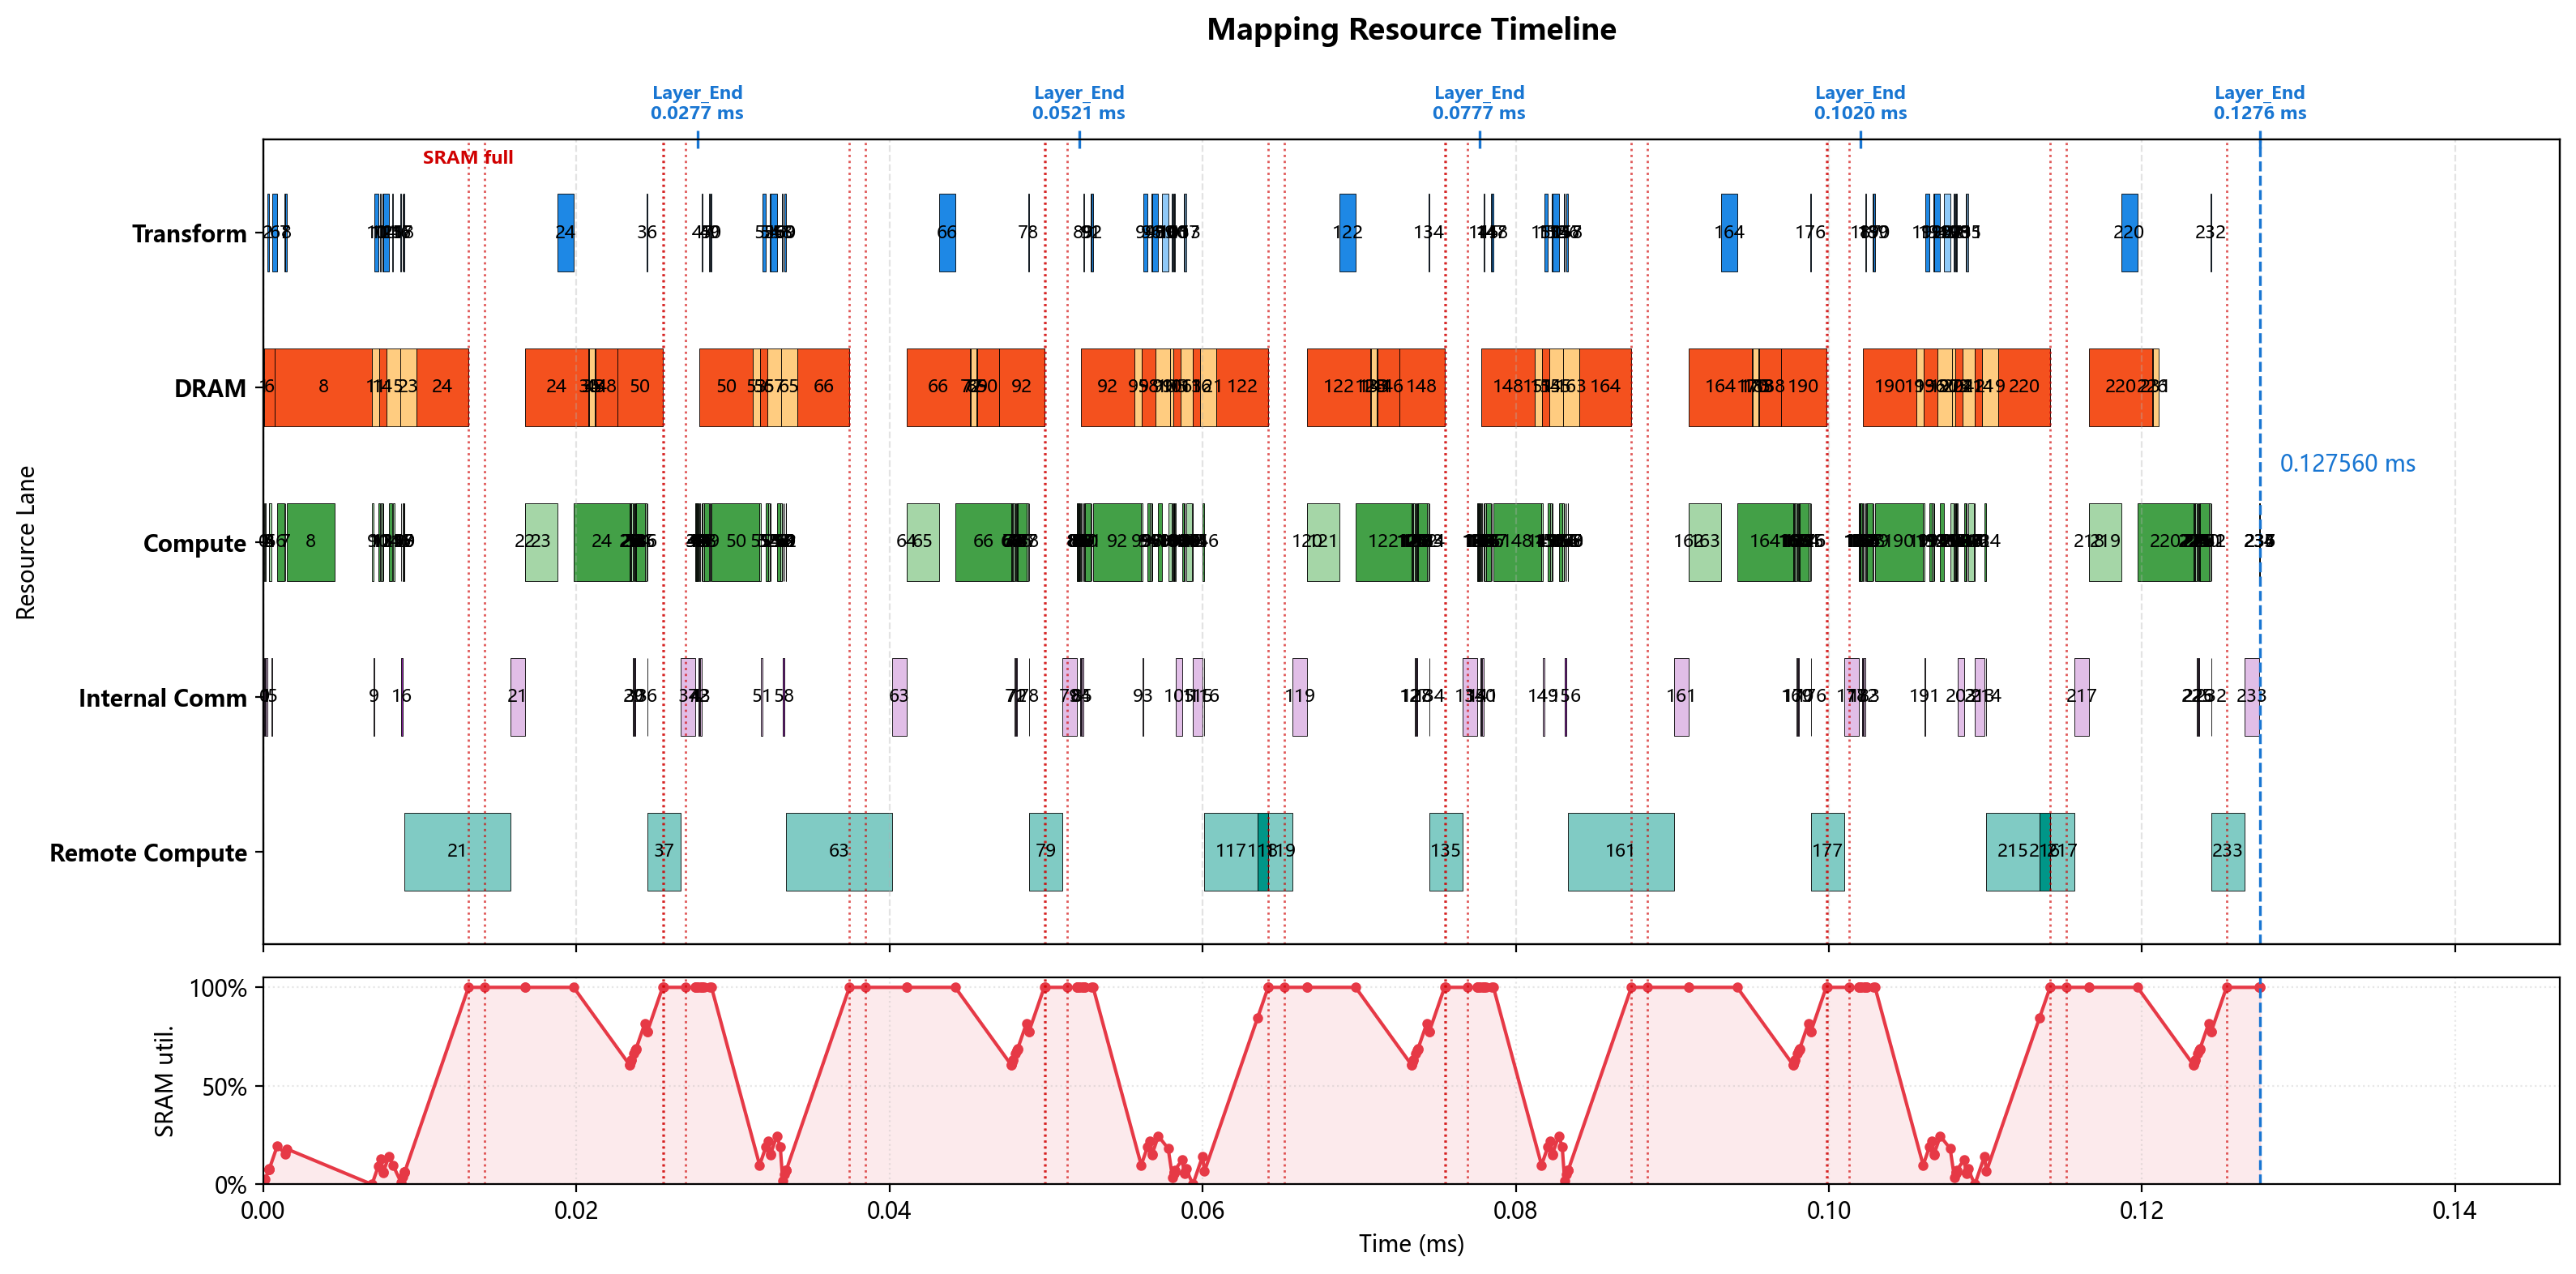

The table this chart was drawn from, first rows:
op_index, op_name, op_type, cores, num_cores, partition, input_tensors, output_tensor, transform_ms, compute_ms, local_dram_ms, local_sram_ms, max_weight_capacity_per_core_bytes, max_kv_capacity_per_core_bytes, max_io_capacity_per_core_bytes, cumulative_weight_capacity_per_core_byte…, cumulative_kv_capacity_per_core_bytes, max_io_capacity_per_core_so_far_bytes, internal_comm_ms, op_latency_ms, step_latency_ms, compute_start_time_ms, prefetch_window_ms, prefetch_dram_hidden_ms
0, 0_ATTN_x_rsqrt, RMSNORM, 0-63, 64, 2d_batch_hidden:8x8, residual=<missing>, ATTN_x_rsqrt=2d:batch_size,hidden@0-63, 0.000000000, 0.000035, 0.000000000, 0.000000000, 0.0, 0.0, 7168, 0.0, 0.0, 7168, 0.00008205, 0.0001171, 0.0001171, 0.000000000, 0.000000000, 0.000000000
1, 0_ATTN_hc_fn_linear, GEMM, 0-63, 64, input_split, residual=<missing>, ATTN_F=replicated@0-63, 0.000000000, 0.000028, 0.00004252, 0.000000000, 10752, 0.0, 3776, 10752, 0.0, 7168, 0.0000925, 0.0001205, 0.0001205, 0.0001171, 0.0001171, 0.00004252
2, 0_ATTN_F_rsqrt, ELEMENTWISE, 0, 1, batch_split, ATTN_F=replicated@0-63; ATTN_x_rsqrt=2d:…, ATTN_pre_post_comb=batch_size@0, 0.000127, 0.000000500, 0.000000000, 0.000000000, 0.0, 0.0, 384.0, 10752, 0.0, 7168, 0.000000000, 0.000000500, 0.0001275, 0.0003646, 0.000322, 0.000000000
3, 0_ATTN_pre_x, ELEMENTWISE, 0-31, 32, hidden_split, previous=batch_size@0, chain_output=hidden@0-31, 0.000000000, 0.000014, 0.000000000, 0.000000000, 0.0, 0.0, 14336, 10752, 0.0, 14336, 0.000000000, 0.000014, 0.000014, 0.0003651, 0.0003225, 0.000000000
4, 0_ATTN_pre_x_reducesum, REDUCE_SUM, 0-31, 32, hidden_split, previous=hidden@0-31, chain_output=hidden@0-31, 0.000000000, 0.0000105, 0.000000000, 0.000000000, 0.0, 0.0, 8960, 10752, 0.0, 14336, 0.000000000, 0.0000105, 0.0000105, 0.0003791, 0.0003365, 0.000000000
5, 0_ATTN_attn_norm, RMSNORM, 0-3, 4, hidden_split, previous=hidden@0-31, attn_norm_output=hidden@0-3, 0.000000000, 0.00014, 0.000000000, 0.000000000, 0.0, 0.0, 28672, 10752, 0.0, 28672, 0.00002514, 0.0001651, 0.0001651, 0.0003896, 0.000347, 0.000000000
6, 0_q_a_linear, GEMM, 0-63, 64, output_split, attn_norm_output=hidden@0-3, chain_output=q_lora_rank@0-63, 0.000345, 0.000448, 0.0006803, 0.000000000, 172032, 0.0, 57536, 182784, 0.0, 57536, 0.000000000, 0.000448, 0.000793, 0.0008997, 0.0008572, 0.0006803
7, 0_q_norm, RMSNORM, 0-3, 4, batch_split, previous=q_lora_rank@0-63, q_lora_normed=batch_size@0-3, 0.0000465, 0.00003, 0.000000000, 0.000000000, 0.0, 0.0, 6144, 182784, 0.0, 57536, 0.000000000, 0.00003, 0.0000765, 0.001394, 0.0006714, 0.000000000
8, 0_q_b_linear, GEMM, 0-63, 64, output_split, q_lora_normed=batch_size@0-3, chain_output=heads*head_dim@0-63, 0.000081, 0.003072, 0.00622, 0.000000000, 1572864, 0.0, 20480, 1755648, 0.0, 57536, 0.000000000, 0.005437, 0.005518, 0.001505, 0.0007824, 0.0007824
9, 0_qb_rnorm, RMSNORM, 0-63, 64, hidden_split, previous=heads*head_dim@0-63, query_heads_normed=heads*head_dim@0-63, 0.000000000, 0.00008, 0.000000000, 0.000000000, 0.0, 0.0, 16384, 1755648, 0.0, 57536, 0.00008242, 0.0001624, 0.0001624, 0.006943, 0.000000000, 0.000000000
10, 0_q_rope, ELEMENTWISE, 0, 1, batch_split, query_heads_normed=heads*head_dim@0-63, chain_output=batch_size@0, 0.0002372, 0.000128, 0.000000000, 0.000000000, 0.0, 0.0, 131072, 1755648, 0.0, 131072, 0.000000000, 0.000128, 0.0003653, 0.007342, 0.0003997, 0.000000000
11, 0_kv_linear, GEMM, 0-63, 64, 2d_batch_output:2x32, attn_norm_output=hidden@0-3, chain_output=2d:batch_size,head_dim@0-63, 0.00003775, 0.000112, 0.0004535, 0.000000000, 114688, 0.0, 28736, 1870336, 0.0, 131072, 0.000000000, 0.000112, 0.0001498, 0.007508, 0.0005654, 0.0004535
12, 0_kv_norm, RMSNORM, 0-7, 8, batch_split, previous=2d:batch_size,head_dim@0-63, window_kv_normed=batch_size@0-7, 0.000043, 0.000005000, 0.000000000, 0.000000000, 0.0, 0.0, 1024, 1870336, 0.0, 131072, 0.000000000, 0.000005000, 0.000048, 0.007663, 0.0002669, 0.000000000
13, 0_kv_rope, ELEMENTWISE, 0, 1, batch_split, window_kv_normed=batch_size@0-7, chain_output=batch_size@0, 0.000000000, 0.000001000, 0.000000000, 0.000000000, 0.0, 0.0, 1024, 1870336, 0.0, 131072, 0.000000000, 0.000001000, 0.000001000, 0.007668, 0.0002719, 0.000000000
14, 0_hca_compressor_wkv, GEMM, 0-63, 64, output_split, attn_norm_output=hidden@0-3, hca_compressor_kv=hca_compressor_project…, 0.000345, 0.000224, 0.0004535, 0.000000000, 114688, 0.0, 114816, 1985024, 0.0, 131072, 0.000000000, 0.000224, 0.000569, 0.008014, 0.0006179, 0.0004535
15, 0_hca_compressor_wgate, GEMM, 0-63, 64, 2d_batch_output:2x32, attn_norm_output=hidden@0-3, hca_compressor_gate=2d:batch_size,hca_co…, 0.00003775, 0.000112, 0.000907, 0.000000000, 229376, 0.0, 57472, 2214400, 0.0, 131072, 0.000000000, 0.0004809, 0.0005187, 0.008276, 0.0004261, 0.0004261
16, 0_hca_compressor_score_softmax, SOFTMAX, 0-31, 32, hca_compressor_window_split, hca_compressor_gate=2d:batch_size,hca_co…, hca_compressor_scores=hca_compressor_win…, 0.00004475, 0.00002, 0.000000000, 0.000000000, 0.0, 0.0, 8192, 2214400, 0.0, 131072, 0.00006509, 0.00008509, 0.0001298, 0.008801, 0.00004475, 0.000000000
17, 0_hca_compressor_kv_mul_score, ELEMENTWISE, 0-63, 64, hca_compressor_window_split, hca_compressor_kv=hca_compressor_project…, hca_compressor_weighted_kv=hca_compresso…, 0.00004475, 0.000002000, 0.000000000, 0.000000000, 0.0, 0.0, 4096, 2214400, 0.0, 131072, 0.000000000, 0.000002000, 0.00004675, 0.008931, 0.0001746, 0.000000000
18, 0_hca_compressor_kv_reducesum, REDUCE_SUM, 0-31, 32, hca_compressor_head_dim_split, hca_compressor_weighted_kv=hca_compresso…, hca_compressor_pooled_kv=hca_compressor_…, 0.00009025, 0.000004000, 0.000000000, 0.000000000, 0.0, 0.0, 4128, 2214400, 0.0, 131072, 0.000000000, 0.000004000, 0.00009425, 0.009023, 0.0002668, 0.000000000
19, 0_hca_compressor_kv_rmsnorm, RMSNORM, 0, 1, hidden_split, hca_compressor_pooled_kv=hca_compressor_…, hca_compressor_kv_normed=hca_compressor_…, 0.000000000, 0.000005000, 0.000000000, 0.000000000, 0.0, 0.0, 2048, 2214400, 0.0, 131072, 0.000000000, 0.000005000, 0.000005000, 0.009027, 0.0002708, 0.000000000
20, 0_hca_compressor_kv_rope, ELEMENTWISE, 0, 1, batch_split, hca_compressor_kv_normed=hca_compressor_…, compressed_kv_cache=batch_size@0, 0.000000000, 0.000000500, 0.000000000, 0.000000000, 0.0, 0.0, 2048, 2214400, 0.0, 131072, 0.000000000, 0.000000500, 0.000000500, 0.009032, 0.0002758, 0.000000000
21, 0_DV_FA_flash_attn, REMOTE, 0-63, 64, manual, previous=batch_size@0, core_attn_output=replicated@0-63, 0.000000000, 0.006758, 0.000000000, 0.000000000, 0.0, 0.0, 0.0, 2214400, 0.0, 131072, 0.000938, 0.007696, 0.007696, 0.009033, 0.0002763, 0.000000000
22, 0_inverse_rope, ELEMENTWISE, 0-63, 64, hidden_split, core_attn_output=replicated@0-63, chain_output=hidden@0-63, 0.000000000, 0.000002000, 0.000000000, 0.000000000, 0.0, 0.0, 2048, 2214400, 0.0, 131072, 0.000000000, 0.000002000, 0.000002000, 0.01673, 0.00435, 0.000000000
23, 0_wo_a_linear, GEMM, 0-63, 64, 2d_batch_output:4x16, core_attn_output=replicated@0-63, chain_output=2d:batch_size,o_lora_rank@0…, 0.000000000, 0.002048, 0.001037, 0.000000000, 262144, 0.0, 133120, 2476544, 0.0, 133120, 0.000000000, 0.002048, 0.002048, 0.01673, 0.00435, 0.001037
24, 0_wo_b_linear, GEMM, 0-63, 64, output_split, previous=2d:batch_size,o_lora_rank@0-63, o_b_proj_attnout=hidden@0-63, 0.001044, 0.003584, 0.007356, 0.000000000, 1835008, 0.0, 131968, 4311552, 0.0, 133120, 0.000000000, 0.003584, 0.004628, 0.01982, 0.00435, 0.006405
25, 0_ATTN_post_attnout, ELEMENTWISE, 0-63, 64, hidden_split, o_b_proj_attnout=hidden@0-63; ATTN_pre_p…, chain_output=hidden@0-63, 0.000000000, 0.000007000, 0.000000000, 0.000000000, 0.0, 0.0, 7168, 4311552, 0.0, 133120, 0.000000000, 0.000007000, 0.000007000, 0.02341, 0.002633, 0.000000000
26, 0_ATTN_comb_residual, ELEMENTWISE, 0-31, 32, hidden_split, ATTN_pre_post_comb=batch_size@0; residua…, ATTN_comb_residual=hidden@0-31, 0.000000000, 0.000056, 0.000000000, 0.000000000, 0.0, 0.0, 57344, 4311552, 0.0, 133120, 0.000000000, 0.000056, 0.000056, 0.02341, 0.00264, 0.000000000
27, 0_ATTN_comb_residual_reducesum, REDUCE_SUM, 0-31, 32, hidden_split, previous=hidden@0-31, ATTN_comb_residual_reducesum=hidden@0-31, 0.000000000, 0.000042, 0.000000000, 0.000000000, 0.0, 0.0, 35840, 4311552, 0.0, 133120, 0.000000000, 0.000042, 0.000042, 0.02347, 0.002696, 0.000000000
28, 0_ATTN_add, ELEMENTWISE, 0-31, 32, hidden_split, ATTN_comb_residual_reducesum=hidden@0-31…, residual=hidden@0-31, 0.000000000, 0.000014, 0.000000000, 0.000000000, 0.0, 0.0, 14336, 4311552, 0.0, 133120, 0.000000000, 0.000014, 0.000014, 0.02351, 0.002738, 0.000000000
29, 0_FFN_x_rsqrt, RMSNORM, 0-31, 32, hidden_split, residual=hidden@0-31, FFN_x_rsqrt=hidden@0-31, 0.000000000, 0.00007, 0.000000000, 0.000000000, 0.0, 0.0, 14336, 4311552, 0.0, 133120, 0.00006535, 0.0001353, 0.0001353, 0.02353, 0.002752, 0.000000000
30, 0_FFN_hc_fn_linear, GEMM, 0-63, 64, input_split, residual=hidden@0-31, FFN_F=replicated@0-63, 0.000000000, 0.000028, 0.00004252, 0.000000000, 10752, 0.0, 3776, 4322304, 0.0, 133120, 0.0000925, 0.0001205, 0.0001205, 0.02366, 0.002887, 0.00004252
31, 0_FFN_F_rsqrt, ELEMENTWISE, 0, 1, hidden_split, FFN_F=replicated@0-63; FFN_x_rsqrt=hidde…, FFN_pre_post_comb=hidden@0, 0.000000000, 0.000000500, 0.000000000, 0.000000000, 0.0, 0.0, 384.0, 4322304, 0.0, 133120, 0.000000000, 0.000000500, 0.000000500, 0.02378, 0.002965, 0.000000000
32, 0_FFN_pre_x, ELEMENTWISE, 0-31, 32, hidden_split, previous=hidden@0, chain_output=hidden@0-31, 0.000000000, 0.000014, 0.000000000, 0.000000000, 0.0, 0.0, 14336, 4322304, 0.0, 133120, 0.000000000, 0.000014, 0.000014, 0.02378, 0.002966, 0.000000000
33, 0_FFN_pre_x_reducesum, REDUCE_SUM, 0-31, 32, hidden_split, previous=hidden@0-31, chain_output=hidden@0-31, 0.000000000, 0.0000105, 0.000000000, 0.000000000, 0.0, 0.0, 8960, 4322304, 0.0, 133120, 0.000000000, 0.0000105, 0.0000105, 0.0238, 0.00298, 0.000000000
34, 0_FFN_ffn_norm, RMSNORM, 0, 1, hidden_split, previous=hidden@0-31, ffn_norm_output=hidden@0, 0.000000000, 0.00056, 0.000000000, 0.000000000, 0.0, 0.0, 114688, 4322304, 0.0, 133120, 0.000000000, 0.00056, 0.00056, 0.02381, 0.00299, 0.000000000
35, 0_gate_linear, GEMM, 0-63, 64, 2d_batch_output:2x32, ffn_norm_output=hidden@0, routing_scores=2d:batch_size,num_experts…, 0.000000000, 0.000112, 0.0003401, 0.000000000, 86016, 0.0, 28720, 4408320, 0.0, 133120, 0.000000000, 0.000112, 0.000112, 0.02437, 0.00355, 0.0003401
36, 0_gate_topk, TOPK, 0-1, 2, batch_split, routing_scores=2d:batch_size,num_experts…, routing_topk=batch_size@0-1, 0.000043, 0.000008000, 0.000000000, 0.000000000, 0.0, 0.0, 1656, 4408320, 0.0, 133120, 0.000006500, 0.0000145, 0.0000575, 0.02452, 0.003365, 0.000000000
37, 0_LPU_FFN, REMOTE, 0-63, 64, manual, ffn_norm_output=hidden@0; routing_topk=b…, FFN_out=replicated@0-63, 0.000000000, 0.00213, 0.000000000, 0.000000000, 0.0, 0.0, 0.0, 4408320, 0.0, 133120, 0.000938, 0.003068, 0.003068, 0.02454, 0.00338, 0.000000000
38, 0_FFN_post_attnout, ELEMENTWISE, 0-63, 64, hidden_split, FFN_out=replicated@0-63; FFN_pre_post_co…, chain_output=hidden@0-63, 0.000000000, 0.000007000, 0.000000000, 0.000000000, 0.0, 0.0, 7168, 4408320, 0.0, 133120, 0.000000000, 0.000007000, 0.000007000, 0.0276, 0.00435, 0.000000000
39, 0_FFN_comb_residual, ELEMENTWISE, 0-31, 32, hidden_split, FFN_pre_post_comb=hidden@0; residual=hid…, FFN_comb_residual=hidden@0-31, 0.000000000, 0.000056, 0.000000000, 0.000000000, 0.0, 0.0, 57344, 4408320, 0.0, 133120, 0.000000000, 0.000056, 0.000056, 0.02761, 0.00435, 0.000000000
40, 0_FFN_comb_residual_reducesum, REDUCE_SUM, 0-31, 32, hidden_split, previous=hidden@0-31, FFN_comb_residual_reducesum=hidden@0-31, 0.000000000, 0.000042, 0.000000000, 0.000000000, 0.0, 0.0, 35840, 4408320, 0.0, 133120, 0.000000000, 0.000042, 0.000042, 0.02767, 0.00435, 0.000000000
41, 0_FFN_add_layer_END, ELEMENTWISE, 0-31, 32, hidden_split, FFN_comb_residual_reducesum=hidden@0-31;…, residual=hidden@0-31, 0.000000000, 0.000014, 0.000000000, 0.000000000, 0.0, 0.0, 14336, 4408320, 0.0, 133120, 0.000000000, 0.000014, 0.000014, 0.02771, 0.00435, 0.000000000
42, 1_ATTN_x_rsqrt, RMSNORM, 0-31, 32, hidden_split, residual=hidden@0-31, ATTN_x_rsqrt=hidden@0-31, 0.000000000, 0.00007, 0.000000000, 0.000000000, 0.0, 0.0, 14336, 4408320, 0.0, 133120, 0.00006535, 0.0001353, 0.0001353, 0.02772, 0.00435, 0.000000000
43, 1_ATTN_hc_fn_linear, GEMM, 0-31, 32, input_split, residual=hidden@0-31, ATTN_F=replicated@0-31, 0.000000000, 0.000056, 0.00008504, 0.000000000, 21504, 0.0, 7360, 4429824, 0.0, 133120, 0.00007408, 0.0001301, 0.0001301, 0.02786, 0.00435, 0.00008504
44, 1_ATTN_F_rsqrt, ELEMENTWISE, 0, 1, hidden_split, ATTN_F=replicated@0-31; ATTN_x_rsqrt=hid…, ATTN_pre_post_comb=hidden@0, 0.000000000, 0.000000500, 0.000000000, 0.000000000, 0.0, 0.0, 384.0, 4429824, 0.0, 133120, 0.000000000, 0.000000500, 0.000000500, 0.02799, 0.00435, 0.000000000
45, 1_ATTN_pre_x, ELEMENTWISE, 0-63, 64, hidden_split, previous=hidden@0, chain_output=hidden@0-63, 0.000000000, 0.000007000, 0.000000000, 0.000000000, 0.0, 0.0, 7168, 4429824, 0.0, 133120, 0.000000000, 0.000007000, 0.000007000, 0.02799, 0.00435, 0.000000000
46, 1_ATTN_pre_x_reducesum, REDUCE_SUM, 0-63, 64, hidden_split, previous=hidden@0-63, chain_output=hidden@0-63, 0.000000000, 0.000005500, 0.000000000, 0.000000000, 0.0, 0.0, 4480, 4429824, 0.0, 133120, 0.000000000, 0.000005500, 0.000005500, 0.028, 0.00435, 0.000000000
47, 1_ATTN_attn_norm, RMSNORM, 0-7, 8, batch_split, previous=hidden@0-63, attn_norm_output=batch_size@0-7, 0.000064, 0.00007, 0.000000000, 0.000000000, 0.0, 0.0, 14336, 4429824, 0.0, 133120, 0.000000000, 0.00007, 0.000134, 0.02807, 0.00435, 0.000000000
48, 1_q_a_linear, GEMM, 0-63, 64, 2d_batch_output:2x32, attn_norm_output=batch_size@0-7, chain_output=2d:batch_size,q_lora_rank@0…, 0.000000000, 0.000336, 0.001361, 0.000000000, 344064, 0.0, 28864, 4773888, 0.0, 133120, 0.000000000, 0.000336, 0.000336, 0.02814, 0.00435, 0.001361
49, 1_q_norm, RMSNORM, 0-3, 4, batch_split, previous=2d:batch_size,q_lora_rank@0-63, q_lora_normed=batch_size@0-3, 0.0000465, 0.00003, 0.000000000, 0.000000000, 0.0, 0.0, 6144, 4773888, 0.0, 133120, 0.000000000, 0.00003, 0.0000765, 0.02852, 0.00435, 0.000000000
50, 1_q_b_linear, GEMM, 0-63, 64, output_split, q_lora_normed=batch_size@0-3, chain_output=heads*head_dim@0-63, 0.000081, 0.003072, 0.00632, 0.000000000, 1572864, 0.0, 20480, 6346752, 0.0, 133120, 0.000000000, 0.003072, 0.003153, 0.02863, 0.00435, 0.003675
51, 1_qb_rnorm, RMSNORM, 0-63, 64, hidden_split, previous=heads*head_dim@0-63, query_heads_normed=heads*head_dim@0-63, 0.000000000, 0.00008, 0.000000000, 0.000000000, 0.0, 0.0, 16384, 6346752, 0.0, 133120, 0.00008242, 0.0001624, 0.0001624, 0.0317, 0.0004271, 0.000000000
52, 1_q_rope, ELEMENTWISE, 0, 1, batch_split, query_heads_normed=heads*head_dim@0-63, chain_output=batch_size@0, 0.0002372, 0.000128, 0.000000000, 0.000000000, 0.0, 0.0, 131072, 6346752, 0.0, 133120, 0.000000000, 0.000128, 0.0003653, 0.0321, 0.0008267, 0.000000000
53, 1_kv_linear, GEMM, 0-63, 64, 2d_batch_output:2x32, attn_norm_output=batch_size@0-7, chain_output=2d:batch_size,head_dim@0-63, 0.000000000, 0.000112, 0.0004535, 0.000000000, 114688, 0.0, 28736, 6461440, 0.0, 133120, 0.000000000, 0.000112, 0.000112, 0.03223, 0.0009547, 0.0004535
54, 1_kv_norm, RMSNORM, 0-7, 8, batch_split, previous=2d:batch_size,head_dim@0-63, window_kv_normed=batch_size@0-7, 0.000043, 0.000005000, 0.000000000, 0.000000000, 0.0, 0.0, 1024, 6461440, 0.0, 133120, 0.000000000, 0.000005000, 0.000048, 0.03238, 0.0006562, 0.000000000
55, 1_kv_rope, ELEMENTWISE, 0, 1, batch_split, window_kv_normed=batch_size@0-7, chain_output=batch_size@0, 0.000000000, 0.000001000, 0.000000000, 0.000000000, 0.0, 0.0, 1024, 6461440, 0.0, 133120, 0.000000000, 0.000001000, 0.000001000, 0.03239, 0.0006612, 0.000000000
56, 1_hca_compressor_wkv, GEMM, 0-63, 64, output_split, attn_norm_output=batch_size@0-7, hca_compressor_kv=hca_compressor_project…, 0.0004055, 0.000224, 0.0004535, 0.000000000, 114688, 0.0, 114816, 6576128, 0.0, 133120, 0.000000000, 0.000224, 0.0006295, 0.0328, 0.001068, 0.0004535
57, 1_hca_compressor_wgate, GEMM, 0-63, 64, 2d_batch_output:2x32, attn_norm_output=batch_size@0-7, hca_compressor_gate=2d:batch_size,hca_co…, 0.000000000, 0.000112, 0.000907, 0.000000000, 229376, 0.0, 57472, 6805504, 0.0, 133120, 0.000000000, 0.000112, 0.000112, 0.03302, 0.0008382, 0.0008382
58, 1_hca_compressor_score_softmax, SOFTMAX, 0-31, 32, hca_compressor_window_split, hca_compressor_gate=2d:batch_size,hca_co…, hca_compressor_scores=hca_compressor_win…, 0.00004475, 0.00002, 0.000000000, 0.000000000, 0.0, 0.0, 8192, 6805504, 0.0, 133120, 0.00006509, 0.00008509, 0.0001298, 0.03318, 0.0000879, 0.000000000
59, 1_hca_compressor_kv_mul_score, ELEMENTWISE, 0-63, 64, hca_compressor_window_split, hca_compressor_kv=hca_compressor_project…, hca_compressor_weighted_kv=hca_compresso…, 0.00004475, 0.000002000, 0.000000000, 0.000000000, 0.0, 0.0, 4096, 6805504, 0.0, 133120, 0.000000000, 0.000002000, 0.00004675, 0.03331, 0.0002177, 0.000000000
... 178 more rows
